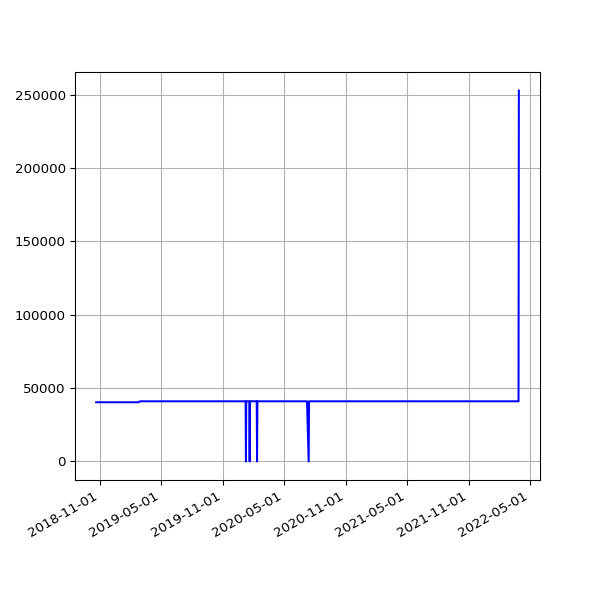

Data behind this chart, as committed beside it:
date, value
2018-10-22 07:10:20 +0100, 40360
2018-10-25 06:00:59 +0100, 40360
2018-10-28 05:13:53 +0000, 40360
2018-11-01 06:49:27 +0000, 40360
2018-11-04 06:12:54 +0000, 40360
2018-11-07 06:03:06 +0000, 40360
2018-11-10 06:10:02 +0000, 40360
2018-11-13 06:13:10 +0000, 40360
2018-11-16 06:06:18 +0000, 40360
2018-11-19 06:13:27 +0000, 40360
2018-11-22 06:43:41 +0000, 40360
2018-11-25 06:14:56 +0000, 40360
2018-12-01 06:23:51 +0000, 40360
2018-12-04 07:04:53 +0000, 40360
2018-12-07 06:14:22 +0000, 40360
2018-12-10 06:27:57 +0000, 40360
2018-12-13 06:31:09 +0000, 40360
2018-12-16 06:21:57 +0000, 40360
2018-12-19 06:31:52 +0000, 40360
2018-12-22 06:31:39 +0000, 40360
2018-12-25 06:50:52 +0000, 40360
2018-12-28 07:09:18 +0000, 40360
2019-01-01 06:51:12 +0000, 40360
2019-01-04 07:45:52 +0000, 40360
2019-01-07 06:36:52 +0000, 40360
2019-01-10 07:00:20 +0000, 40360
2019-01-13 06:51:08 +0000, 40360
2019-01-16 06:18:52 +0000, 40360
2019-01-25 06:27:52 +0000, 40360
2019-01-28 06:20:04 +0000, 40360
2019-02-01 06:43:11 +0000, 40360
2019-02-04 06:46:59 +0000, 40360
2019-02-07 06:28:15 +0000, 40360
2019-02-10 07:01:57 +0000, 40360
2019-02-13 06:35:54 +0000, 40360
2019-02-19 07:05:30 +0000, 40360
2019-02-22 06:55:53 +0000, 40360
2019-02-25 06:38:05 +0000, 40360
2019-03-01 06:43:32 +0000, 41024
2019-03-04 07:01:27 +0000, 41024
2019-03-07 07:15:07 +0000, 41024
2019-03-10 06:41:23 +0000, 41024
2019-03-13 06:35:04 +0000, 41024
2019-03-16 06:34:51 +0000, 41024
2019-03-19 06:42:23 +0000, 41024
2019-03-22 06:58:13 +0000, 41024
2019-03-25 06:50:58 +0000, 41024
2019-03-28 07:47:59 +0000, 41024
2019-04-01 07:40:45 +0100, 41024
2019-04-04 06:42:25 +0100, 41024
2019-04-07 06:51:48 +0100, 41024
2019-04-10 06:56:15 +0100, 41024
2019-04-16 11:24:05 +0100, 41024
2019-04-19 07:16:50 +0100, 41024
2019-04-22 07:00:26 +0100, 41024
2019-05-01 07:20:31 +0100, 41024
2019-05-04 07:15:27 +0100, 41024
2019-05-07 07:29:37 +0100, 41024
2019-05-10 07:10:29 +0100, 41024
2019-05-13 07:01:24 +0100, 41024
... 961 more rows
